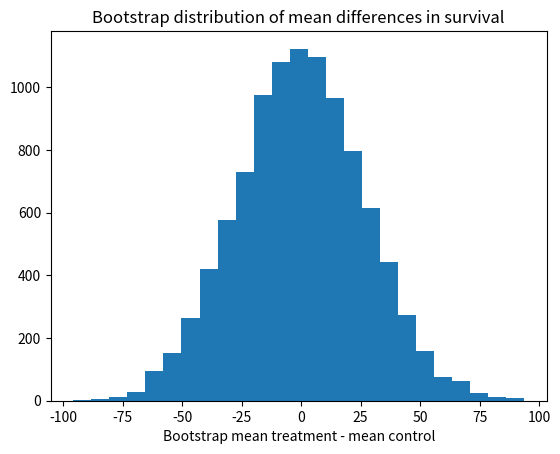

Here is the Python script that generated this plot:
import numpy as np
import matplotlib.pyplot as plt

# Set up the random number generator.
rnd = np.random.default_rng()

# Treatment group.
treat = np.array([94, 38, 23, 197, 99, 16, 141])
# control group
control = np.array([52, 10, 40, 104, 51, 27, 146, 30, 46])

# Observed difference in real world.
actual_diff = np.mean(treat) - np.mean(control)

# Set the number of trials.
n_trials = 10_000

# An empty array to store the trials.
results = np.zeros(n_trials)

# U is our universe (Step 2 above)
u = np.concatenate([treat, control])

# step 5 above.
for i in range(n_trials):
    # Step 3 above.
    fake_treat = rnd.choice(u, size=7)
    # Step 3
    fake_control = rnd.choice(u, size=9)
    # Step 4
    mt = np.mean(fake_treat)
    # Step 4
    mc = np.mean(fake_control)
    # Step 4
    diff = mt - mc
    # Step 4
    results[i] = diff

# Step 6
plt.hist(results, bins=25)
plt.title('Bootstrap distribution of mean differences in survival')
plt.xlabel('Bootstrap mean treatment - mean control')

# Step 6
k = np.sum(results >= actual_diff)
kk = k / n_trials
print('Proportion bootstrap mean difference >= actual difference:', kk)